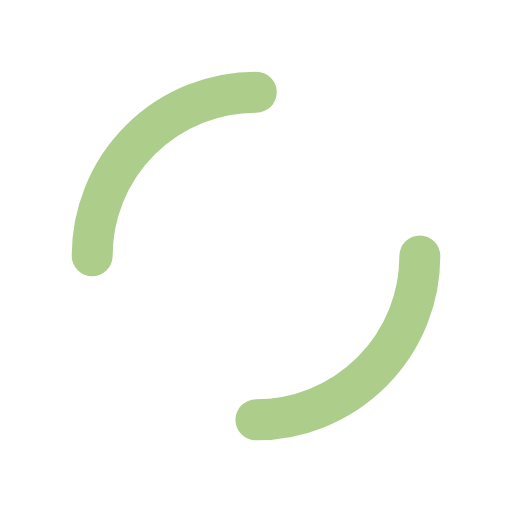
t = 0.00 s
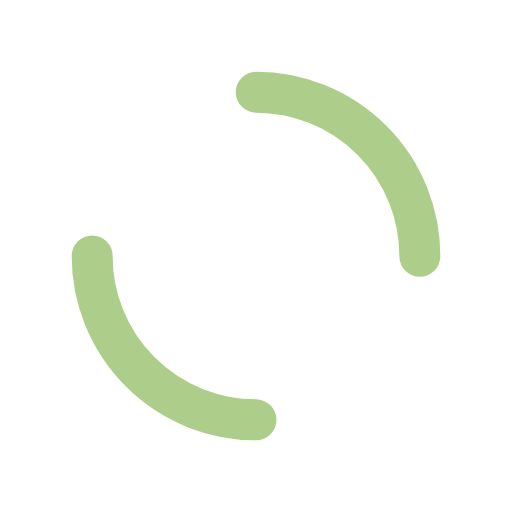
t = 0.25 s
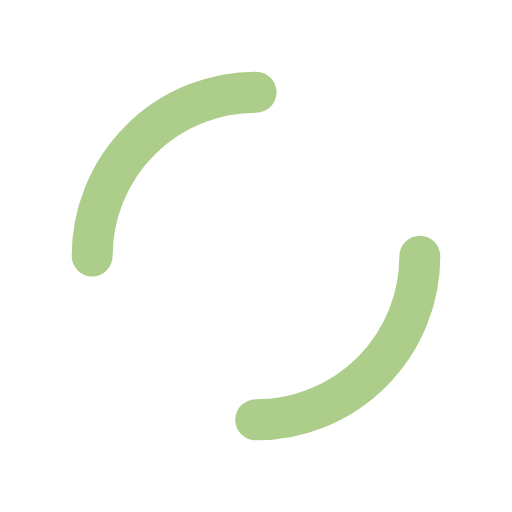
t = 0.50 s
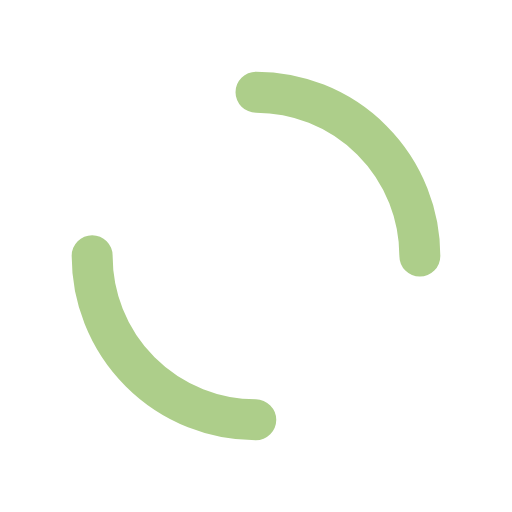
t = 0.75 s

The animated SVG that drew these frames (rendered in a browser with its animation timeline set to each time). Animation: 1 SMIL element (animateTransform=1); one cycle of 1.00 s, repeats indefinitely.

<?xml version="1.0" encoding="utf-8"?>
<svg xmlns="http://www.w3.org/2000/svg" xmlns:xlink="http://www.w3.org/1999/xlink" style="margin: auto; background: none; display: block; shape-rendering: auto;" width="200px" height="200px" viewBox="0 0 100 100" preserveAspectRatio="xMidYMid">
<circle cx="50" cy="50" r="32" stroke-width="8" stroke="#adce8a" stroke-dasharray="50.26548245743669 50.26548245743669" fill="none" stroke-linecap="round">
  <animateTransform attributeName="transform" type="rotate" repeatCount="indefinite" dur="1s" keyTimes="0;1" values="0 50 50;360 50 50"></animateTransform>
</circle>
<!-- [ldio] generated by https://loading.io/ --></svg>